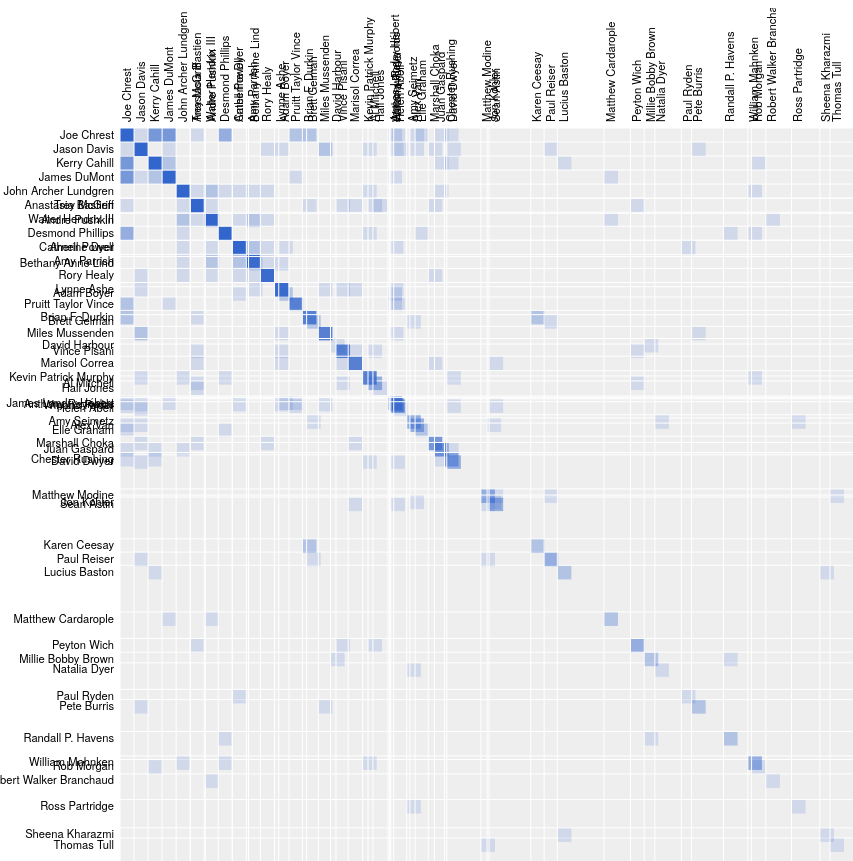
D3 v4 page, settled after 480 driven frames (8 s of simulated time); the page loaded 2 data file(s).


/* HELPFUL FUNCTIONS */

// to dedpulicate an array
 function onlyUnique(value, index, self) { 
  return self.indexOf(value) === index;
}

/* VARIABLES AND CONFIGURATION */

var matrixObject = {"nodes":[], "links":[]};
var actors = {};

var config = {
  "title":"Co-stars Co-Occurrence",
  "width": 800,
  "height": 800,
  "margin": {
    "top": 120,
    "right": 60,
    "bottom": 60,
    "left": 120
  },
  "cutoff":2
}

/* IMPORT DATA */
d3.queue()
  .defer(d3.json, '../data/characters.json')
  .defer(d3.json, '../data/costars.json')
  .await(ready);

function ready(error, ch, co) {
  if (error) throw error;
  console.log("now that the files are loaded... do magic.");

  charactersData = ch.characters;

  /* CONFIG SETUP */
  d3.select("svg")
    .attr("width", config.width)
    .attr("height", config.height);
  /* END CONFIG SETUP */

  // add actors who have been in shows with multiple actors
  for(var i in co){
    if(co[i].actors && Object.keys(co[i].actors).length > 1){
      for(var j in co[i].actors){
        actors[co[j].name] = {"actorName":co[j].name, "personID":j}
      }
    }
  }

  // append an id number to actors and nodes
  var counter = 0;
  for(var i in actors){
    actors[i].id = counter;
    matrixObject.nodes.push({"name":actors[i].actorName, "group":1, "id":counter});
    counter++;
  }

  // cycle through the costars.json and create links
  for(var i in co){
    if(co[i].actors && Object.keys(co[i].actors).length >= config.cutoff){
      for(var j in co[i].actors){
        for(var k in co[i].actors){
          if(j !== k){
            matrixObject.links.push({
              "source":actors[co[j].name].id,
              "target":actors[co[k].name].id,
              "value":1});
          }
        }
      }
    }
  }

  //console.log(matrixObject);

  // Build the visualization

  var margin = config.margin,
    width = config.width,
    height = config.width;

  var x = d3.scaleBand().range([0, width]),
    z = d3.scaleLinear().domain([0, 100]).clamp(true),
    //c = d3.scale.category10().domain(d3.range(10));
    c = d3.scaleOrdinal().range(["#3366cc", "#dc3912", "#ff9900", "#109618", "#990099", "#0099c6", "#dd4477", "#66aa00", "#b82e2e", "#316395", "#994499", "#22aa99", "#aaaa11", "#6633cc", "#e67300", "#8b0707", "#651067", "#329262", "#5574a6", "#3b3eac"]);

  var svg = d3.select("svg")
      .attr("width", width + margin.left + margin.right)
      .attr("height", height + margin.top + margin.bottom)
      .style("margin-left", -margin.left + "px")
    .append("g")
      .attr("transform", "translate(" + margin.left + "," + margin.top + ")");

  var matrix = [],
    nodes = matrixObject.nodes,
    n = nodes.length;

  // Compute index per node.
  nodes.forEach(function(node, i) {
    node.index = i;
    node.count = 0;
    matrix[i] = d3.range(n).map(function(j) { return {x: j, y: i, z: 0}; });
  });

  // Convert links to matrix; count character occurrences.
  matrixObject.links.forEach(function(link) {
    matrix[link.source][link.target].z += link.value;
    matrix[link.target][link.source].z += link.value;
    matrix[link.source][link.source].z += link.value;
    matrix[link.target][link.target].z += link.value;
    nodes[link.source].count += link.value;
    nodes[link.target].count += link.value;
  });

  // Precompute the orders.
  var orders = {
    name: d3.range(n).sort(function(a, b) { return d3.ascending(nodes[a].name, nodes[b].name); }),
    count: d3.range(n).sort(function(a, b) { return nodes[b].count - nodes[a].count; }),
    group: d3.range(n).sort(function(a, b) { return nodes[a].group - nodes[b].group; })
  };

  // The default sort order.
  x.domain(orders.name);

  svg.append("rect")
      .attr("class", "background")
      .attr("width", width)
      .attr("height", height);

  var row = svg.selectAll(".row")
      .data(matrix)
    .enter().append("g")
      .attr("class", "row")
      .attr("transform", function(d, i) { return "translate(0," + x(i) + ")"; })
      .each(row);

  row.append("line")
      .attr("x2", width);

  row.append("text")
      .attr("x", -6)
      .attr("y", x.bandwidth() / 2)
      .attr("dy", ".32em")
      .attr("text-anchor", "end")
      .text(function(d, i) { return nodes[i].name; });

  var column = svg.selectAll(".column")
    .data(matrix)
    .enter().append("g")
      .attr("class", "column")
      .attr("transform", function(d, i) { return "translate(" + x(i) + ")rotate(-90)"; });

  column.append("line")
      .attr("x1", -width);

  column.append("text")
      .attr("x", 6)
      .attr("y", x.bandwidth() / 2)
      .attr("dy", ".32em")
      .attr("text-anchor", "start")
      .text(function(d, i) { return nodes[i].name; });

  function row(row) {
    var cell = d3.select(this).selectAll(".cell")
        .data(row.filter(function(d) { return d.z; }))
      .enter().append("rect")
        .attr("class", "cell")
        .attr("x", function(d) { return x(d.x); })
        .attr("width", x.bandwidth())
        .attr("height", x.bandwidth())
        .style("fill-opacity", function(d) { return 8 * z(d.z); })
        .style("fill", function(d) { return nodes[d.x].group == nodes[d.y].group ? c(nodes[d.x].group) : null; })
        .on("mouseover", mouseover)
        .on("mouseout", mouseout)
        .append("svg:title")
          .text(function(d,i) {
            var suffix = (d.z > 1) ? "s" : "";
            if(d.x == d.y){
              return `${matrixObject.nodes[d.x].name} has been in ${d.z} movie${suffix} with other actors`;
            } else {
              return `${matrixObject.nodes[d.x].name} and ${matrixObject.nodes[d.y].name} have been in ${d.z} movie${suffix} together`;
            }
          });
  }

  function mouseover(p) {
    d3.selectAll(".row text").classed("active", function(d, i) { return i == p.y; });
    d3.selectAll(".column text").classed("active", function(d, i) { return i == p.x; });
  }

  function mouseout() {
    d3.selectAll("text").classed("active", false);
  }

  d3.select("#order").on("change", function() {
    clearTimeout(timeout);
    order(this.value);
  });

  function order(value) {
    x.domain(orders[value]);

    var t = svg.transition().duration(2500);

    t.selectAll(".row")
      .delay(function(d, i) { return x(i) * 4; })
      .attr("transform", function(d, i) { return "translate(0," + x(i) + ")"; })
    .selectAll(".cell")
      .delay(function(d) { return x(d.x) * 4; })
      .attr("x", function(d) { return x(d.x); });

    t.selectAll(".column")
      .delay(function(d, i) { return x(i) * 4; })
      .attr("transform", function(d, i) { return "translate(" + x(i) + ")rotate(-90)"; });
  }

  var timeout = setTimeout(function() {
    order("count");
    d3.select("#order").property("selectedIndex", 1).node().focus();
    }, 5000);
};



### data: ../data/costars.json
{
 "69": {
  "actors": {
   "150094": {
    "character": "Jack the Drunk (uncredited)"
   }
  },
  "title": "Walk the Line",
  "release_date": "2005",
  "imdb_id": "tt0358273"
 },
 "74": {
  "actors": {
   "97446": {
    "character": "Well-Meaning Father"
   }
  },
  "title": "War of the Worlds",
  "release_date": "2005",
  "imdb_id": "tt0407304"
 },
 "90": {
  "actors": {
   "781": {
    "character": "Jeffrey"
   }
  },
  "title": "Beverly Hills Cop",
  "release_date": "1984",
  "imdb_id": "tt0086960"
 },
 "96": {
  "actors": {
   "781": {
    "character": "Det. Jeffrey Friedman"
   }
  },
  "title": "Beverly Hills Cop II",
  "release_date": "1987",
  "imdb_id": "tt0092644"
 },
 "120": {
  "actors": {
   "1328": {
    "character": "Samwise 'Sam' Gamgee"
   }
  },
  "title": "The Lord of the Rings: The Fellowship of…",
  "release_date": "2001",
  "imdb_id": "tt0120737"
 },
 "121": {
  "actors": {
   "1328": {
    "character": "Sam Gamgee"
   }
  },
  "title": "The Lord of the Rings: The Two Towers",
  "release_date": "2002",
  "imdb_id": "tt0167261"
 },
 "122": {
  "actors": {
   "1328": {
    "character": "Sam Gamgee"
   }
  },
  "title": "The Lord of the Rings: The Return of the…",
  "release_date": "2003",
  "imdb_id": "tt0167260"
 },
 "142": {
  "actors": {
   "35029": {
    "character": "Randall"
   }
  },
  "title": "Brokeback Mountain",
  "release_date": "2005",
  "imdb_id": "tt0388795"
 },
 "162": {
  "actors": {
   "1920": {
    "character": "Kim Boggs"
   }
  },
  "title": "Edward Scissorhands",
  "release_date": "1990",
  "imdb_id": "tt0099487"
 },
 "241": {
  "actors": {
   "3201": {
    "character": "Deputy Warden Kavanaugh"
   }
  },
  "title": "Natural Born Killers",
  "release_date": "1994",
  "imdb_id": "tt0110632"
 },
 "249": {
  "actors": {
   "1328": {
    "character": "Josh at 17"
   }
  },
  "title": "The War of the Roses",
  "release_date": "1989",
  "imdb_id": "tt0098621"
 },
 "339": {
  "actors": {
   "1920": {
    "character": "Corky"
   }
  },
  "title": "Night on Earth",
  "release_date": "1991",
  "imdb_id": "tt0102536"
 },
 "470": {
  "actors": {
   "114850": {
    "character": "Al"
   }
  },
  "title": "21 Grams",
  "release_date": "2003",
  "imdb_id": "tt0315733"
 },
 "483": {
  "actors": {
   "3201": {
    "character": "Buddy"
   }
  },
  "title": "Wild at Heart",
  "release_date": "1990",
  "imdb_id": "tt0100935"
 },
 "492": {
  "actors": {
   "1920": {
    "character": "Herself (archive footage) (uncredited)"
   }
  },
  "title": "Being John Malkovich",
  "release_date": "1999",
  "imdb_id": "tt0120601"
 },
 "561": {
  "actors": {
   "3201": {
    "character": "Father Hennessy"
   }
  },
  "title": "Constantine",
  "release_date": "2005",
  "imdb_id": "tt0360486"
 },
 "565": {
  "actors": {
   "141762": {
    "character": "Doctor"
   }
  },
  "title": "The Ring",
  "release_date": "2002",
  "imdb_id": "tt0298130"
 },
 "600": {
  "actors": {
   "8654": {
    "character": "Pvt. Joker"
   }
  },
  "title": "Full Metal Jacket",
  "release_date": "1987",
  "imdb_id": "tt0093058"
 },
 "635": {
  "actors": {
   "3201": {
    "character": "Det. Deimos"
   }
  },
  "title": "Angel Heart",
  "release_date": "1987",
  "imdb_id": "tt0092563"
 },
 "640": {
  "actors": {
   "97446": {
    "character": "FBI Agent (as James Dumont)"
   }
  },
  "title": "Catch Me If You Can",
  "release_date": "2002",
  "imdb_id": "tt0264464"
 },
 "679": {
  "actors": {
   "781": {
    "character": "Carter J. Burke"
   }
  },
  "title": "Aliens",
  "release_date": "1986",
  "imdb_id": "tt0090605"
 },
 "687": {
  "actors": {
   "1371000": {
    "character": "Parent #1"
   }
  },
  "title": "Dead Man Walking",
  "release_date": "1995",
  "imdb_id": "tt0112818"
 },
 "695": {
  "actors": {
   "8654": {
    "character": "Dr. Ralph Wyman"
   }
  },
  "title": "Short Cuts",
  "release_date": "1993",
  "imdb_id": "tt0108122"
 },
 "781": {
  "name": "Paul Reiser"
 },
 "820": {
  "actors": {
   "3201": {
    "character": "Lee Bowers"
   }
  },
  "title": "JFK",
  "release_date": "1991",
  "imdb_id": "tt0102138"
 },
 "1328": {
  "name": "Sean Astin"
 },
 "1408": {
  "actors": {
   "8654": {
    "character": "William Shaw"
   }
  },
  "title": "Cutthroat Island",
  "release_date": "1995",
  "imdb_id": "tt0112760"
 },
 "1632": {
  "actors": {
   "3201": {
    "character": "Lester Cowens"
   }
  },
  "title": "Mississippi Burning",
  "release_date": "1988",
  "imdb_id": "tt0095647"
 },
 "1637": {
  "actors": {
   "97446": {
    "character": "Workman"
   }
  },
  "title": "Speed",
  "release_date": "1994",
  "imdb_id": "tt0111257"
 },
 "1824": {
  "actors": {
   "1328": {
    "character": "Doug Whitmore"
   }
  },
  "title": "50 First Dates",
  "release_date": "2004",
  "imdb_id": "tt0343660"
 },
 "1920": {
  "name": "Winona Ryder"
 },
 "1927": {
  "actors": {
   "20047": {
    "character": "Edith Banner"
   }
  },
  "title": "Hulk",
  "release_date": "2003",
  "imdb_id": "tt0286716"
 },
 "1931": {
  "actors": {
   "114850": {
    "character": "Dr. Wilson"
   }
  },
  "title": "Stomp the Yard",
  "release_date": "2007",
  "imdb_id": "tt0775539"
 },
 "2022": {
  "actors": {
   "1920": {
    "character": "Babe Bennett"
   }
  },
  "title": "Mr. Deeds",
  "release_date": "2002",
  "imdb_id": "tt0280590"
 },
 "2047": {
  "actors": {
   "21084": {
    "character": "Guard"
   }
  },
  "title": "The Real McCoy",
  "release_date": "1993",
  "imdb_id": "tt0107927"
 },
 "2144": {
  "actors": {
   "781": {
    "character": "Carl Harding"
   }
  },
  "title": "One Night at McCool's",
  "release_date": "2001",
  "imdb_id": "tt0203755"
 },
 "2259": {
  "actors": {
   "1920": {
    "character": "Blanca Trueba"
   }
  },
  "title": "The House of the Spirits",
  "release_date": "1994",
  "imdb_id": "tt0107151"
 },
 "2291": {
  "actors": {
   "3201": {
    "character": "Paul"
   }
  },
  "title": "Jacob's Ladder",
  "release_date": "1990",
  "imdb_id": "tt0099871"
 },
 "2321": {
  "actors": {
   "8654": {
    "character": "Mike Downey"
   }
  },
  "title": "Married to the Mob",
  "release_date": "1988",
  "imdb_id": "tt0095593"
 },
 "2567": {
  "actors": {
… [head cut at 6 KiB]
### data: ../data/characters.json
{
 "characters": [
  {
   "characterName": "80's Townfolk",
   "credited": false,
   "actorName": "Rio Montana-Grey Donnally",
   "actorLink": "/name/nm7128988/"
  },
  {
   "characterName": "Adams",
   "actorName": "Alan Boell",
   "actorLink": "/name/nm5927797/",
   "characterImageThumb": "https://ia.media-imdb.com/images/M/MV5BZ…",
   "characterImageFull": "https://ia.media-imdb.com/images/M/MV5BZ…"
  },
  {
   "characterName": "Agent",
   "actorName": "Anthony Reynolds",
   "actorLink": "/name/nm0721593/",
   "characterImageThumb": "https://ia.media-imdb.com/images/M/MV5BN…",
   "characterImageFull": "https://ia.media-imdb.com/images/M/MV5BN…"
  },
  {
   "characterName": "Agent",
   "credited": false,
   "actorName": "Rory Healy",
   "actorLink": "/name/nm6715275/",
   "characterImageThumb": "https://ia.media-imdb.com/images/M/MV5BM…",
   "characterImageFull": "https://ia.media-imdb.com/images/M/MV5BM…"
  },
  {
   "characterName": "Agent",
   "characterNameAlt": [
    "Special Agent"
   ],
   "credited": false,
   "actorName": "Stephen M. LaBar Jr.",
   "actorLink": "/name/nm7897114/",
   "characterImageThumb": "https://ia.media-imdb.com/images/M/MV5BM…",
   "characterImageFull": "https://ia.media-imdb.com/images/M/MV5BM…"
  },
  {
   "characterName": "Agent #2",
   "credited": false,
   "actorName": "Stephen Conroy",
   "actorLink": "/name/nm4806678/",
   "characterImageThumb": "https://ia.media-imdb.com/images/M/MV5BN…",
   "characterImageFull": "https://ia.media-imdb.com/images/M/MV5BN…"
  },
  {
   "characterName": "Agent #3",
   "credited": false,
   "actorName": "Gordon Dillard Jr.",
   "actorLink": "/name/nm5271848/",
   "characterImageThumb": "https://ia.media-imdb.com/images/M/MV5BM…",
   "characterImageFull": "https://ia.media-imdb.com/images/M/MV5BM…"
  },
  {
   "characterName": "Agent Connie Frazier",
   "actorName": "Catherine Dyer",
   "actorLink": "/name/nm0245696/",
   "characterImageThumb": "https://ia.media-imdb.com/images/M/MV5BM…",
   "characterImageFull": "https://ia.media-imdb.com/images/M/MV5BM…"
  },
  "... 228 more items"
 ]
}